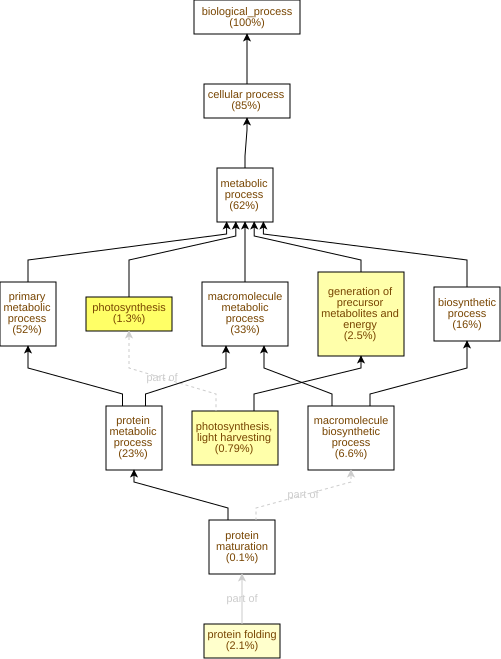

Values plotted in this chart, from the file beside it:
GO Term	Study #	Study Freq.	Pop. Freq.	p-value	q-value	name	gene products
GO:0015979	27	1.3%	0.46%	1.74E-9	2.34E-6	photosynthesis	Cc01g17500,Cc02g11770,Cc11g16230,Cc04g03…
GO:0009765	16	0.79%	0.24%	2.68E-7	1.8E-4	photosynthesis, light harvesting	Cc09g09500,Cc09g09010,Cc11g16910,Cc10g16…
GO:0006091	50	2.5%	1.3%	1.08E-6	4.84E-4	generation of precursor metabolites and …	Cc11g16910,Cc09g09030,Cc05g15430,Cc04g15…
GO:0006457	42	2.1%	1.1%	4.79E-6	1.61E-3	protein folding	Cc11g13640,Cc10g11150,Cc06g19940,Cc09g05…
GO:0019637	104	5.2%	3.7%	4.64E-5	0.0125	organophosphate metabolic process	Cc04g05610,Cc07g15530,Cc02g09750,Cc08g11…
GO:0006629	129	6.4%	4.7%	5.19E-5	0.0125	lipid metabolic process	Cc01g14330,Cc07g15410,Cc07g16620,Cc06g01…
GO:0042026	8	0.4%	0.12%	3.5E-4	0.0671	protein refolding	Cc11g11280,Cc01g10720,Cc04g02750,Cc03g07…
GO:0015986	10	0.5%	0.18%	6.5E-4	0.109	proton motive force-driven ATP synthesis	Cc02g27920,Cc08g00530,Cc05g13860,Cc02g04…
GO:0006754	10	0.5%	0.18%	6.5E-4	0.109	ATP biosynthetic process	Cc02g27920,Cc08g00530,Cc05g13860,Cc02g04…
GO:0009201	12	0.6%	0.25%	1.35E-3	0.182	ribonucleoside triphosphate biosynthetic…	Cc02g27920,Cc08g00530,Cc05g13860,Cc02g04…
GO:0009142	12	0.6%	0.25%	1.35E-3	0.182	nucleoside triphosphate biosynthetic pro…	Cc02g27920,Cc08g00530,Cc05g13860,Cc02g04…
GO:0006546	4	0.2%	0.05%	3.57E-3	0.4	glycine catabolic process	Cc09g06030,Cc09g01490,Cc08g02390,Cc08g10…
GO:0015995	6	0.3%	0.1%	3.73E-3	0.4	chlorophyll biosynthetic process	Cc07g18500,Cc06g22740,Cc06g01120,Cc06g01…
GO:0005977	6	0.3%	0.1%	3.73E-3	0.4	glycogen metabolic process	Cc10g02590,Cc06g05400,Cc10g00640,Cc02g17…
GO:0005978	6	0.3%	0.1%	3.73E-3	0.4	glycogen biosynthetic process	Cc10g02590,Cc06g05400,Cc10g00640,Cc02g17…
GO:0006112	6	0.3%	0.1%	3.73E-3	0.4	energy reserve metabolic process	Cc10g02590,Cc06g05400,Cc10g00640,Cc02g17…
GO:0015994	8	0.4%	0.16%	4.85E-3	0.4	chlorophyll metabolic process	Cc07g18500,Cc06g22740,Cc03g04230,Cc01g19…
GO:0034654	86	4.3%	3.3%	4.87E-3	0.4	nucleobase-containing compound biosynthe…	Cc02g30070,Cc02g11430,Cc03g03020,Cc06g02…
GO:0170040	7	0.35%	0.13%	6.6E-3	0.467	proteinogenic amino acid catabolic proce…	Cc09g06030,Cc02g06790,Cc06g03980,Cc09g01…
GO:0070646	17	0.84%	0.47%	6.71E-3	0.467	protein modification by small protein re…	Cc10g15790,Cc07g15110,Cc01g15770,Cc06g15…
GO:0046034	24	1.2%	0.74%	6.93E-3	0.467	ATP metabolic process	Cc01g13690,Cc05g16370,Cc05g16350,Cc02g10…
GO:0009206	10	0.5%	0.23%	7.49E-3	0.467	purine ribonucleoside triphosphate biosy…	Cc02g27920,Cc08g00530,Cc05g13860,Cc02g04…
GO:0009145	10	0.5%	0.23%	7.49E-3	0.467	purine nucleoside triphosphate biosynthe…	Cc02g27920,Cc08g00530,Cc05g13860,Cc02g04…
GO:0006790	46	2.3%	1.7%	8.35E-3	0.467	sulfur compound metabolic process	Cc03g05560,Cc10g09190,Cc07g15850,Cc11g10…
GO:0006644	34	1.7%	1.2%	8.56E-3	0.467	phospholipid metabolic process	Cc07g18300,Cc10g15370,Cc07g15530,Cc03g04…
GO:0009141	28	1.4%	0.91%	8.61E-3	0.467	nucleoside triphosphate metabolic proces…	Cc08g11820,Cc09g04460,Cc03g05720,Cc05g15…
GO:0046165	6	0.3%	0.11%	8.87E-3	0.467	alcohol biosynthetic process	Cc04g05610,Cc07g15530,Cc07g06010,Cc01g14…
GO:0005991	8	0.4%	0.17%	8.91E-3	0.467	trehalose metabolic process	Cc08g16500,Cc02g15630,Cc06g13830,Cc09g10…
GO:0006650	26	1.3%	0.84%	9.71E-3	0.467	glycerophospholipid metabolic process	Cc07g18300,Cc10g15370,Cc03g04070,Cc07g02…
GO:0090407	55	2.7%	2.1%	0.0101	0.467	organophosphate biosynthetic process	Cc04g05610,Cc03g03020,Cc04g03230,Cc07g15…
GO:0006753	58	2.9%	2.2%	0.0105	0.467	nucleoside phosphate metabolic process	Cc03g03020,Cc07g12220,Cc02g09750,Cc08g11…
GO:0006575	36	1.8%	1.3%	0.0105	0.467	modified amino acid metabolic process	Cc03g05560,Cc10g09190,Cc07g15850,Cc08g14…
GO:0009415	5	0.25%	0.08%	0.0116	0.474	response to water	Cc02g38620,Cc01g08980,Cc03g16190,Cc10g00…
GO:0001101	5	0.25%	0.08%	0.0116	0.474	response to acid chemical	Cc02g38620,Cc01g08980,Cc03g16190,Cc10g00…
GO:1901264	10	0.5%	0.24%	0.0117	0.474	carbohydrate derivative transport	Cc07g15210,Cc04g13350,Cc08g10780,Cc07g15…
GO:0030258	10	0.5%	0.24%	0.0117	0.474	lipid modification	Cc06g03050,Cc03g16030,Cc06g12710,Cc10g15…
GO:0015980	7	0.35%	0.15%	0.0125	0.474	energy derivation by oxidation of organi…	Cc10g02590,Cc06g05400,Cc10g00640,Cc02g17…
GO:1901606	7	0.35%	0.15%	0.0125	0.474	alpha-amino acid catabolic process	Cc09g06030,Cc02g06790,Cc06g03980,Cc09g01…
GO:0046486	27	1.3%	0.9%	0.0136	0.474	glycerolipid metabolic process	Cc07g18300,Cc10g15370,Cc03g04070,Cc07g02…
GO:0008610	64	3.2%	2.5%	0.0139	0.474	lipid biosynthetic process	Cc07g16620,Cc07g15530,Cc01g12150,Cc10g10…
GO:0046173	4	0.2%	0.06%	0.0144	0.474	polyol biosynthetic process	Cc04g05610,Cc07g15530,Cc01g14180,Cc05g05…
GO:0046654	3	0.15%	0.04%	0.0146	0.474	tetrahydrofolate biosynthetic process	Cc09g07220,Cc10g02530,Cc01g16540
GO:0046839	8	0.4%	0.18%	0.015	0.474	phospholipid dephosphorylation	Cc06g03050,Cc03g16030,Cc06g12710,Cc10g15…
GO:0046856	8	0.4%	0.18%	0.015	0.474	phosphatidylinositol dephosphorylation	Cc06g03050,Cc03g16030,Cc06g12710,Cc10g15…
GO:0009205	24	1.2%	0.79%	0.0166	0.495	purine ribonucleoside triphosphate metab…	Cc01g13690,Cc05g16370,Cc05g16350,Cc02g10…
GO:0009144	24	1.2%	0.79%	0.0166	0.495	purine nucleoside triphosphate metabolic…	Cc01g13690,Cc05g16370,Cc05g16350,Cc02g10…
GO:0016054	9	0.45%	0.22%	0.0167	0.495	organic acid catabolic process	Cc09g06030,Cc07g15410,Cc02g06790,Cc06g09…
GO:0046351	9	0.45%	0.22%	0.0167	0.495	disaccharide biosynthetic process	Cc03g08100,Cc02g15630,Cc06g13830,Cc09g10…
GO:0046395	9	0.45%	0.22%	0.0167	0.495	carboxylic acid catabolic process	Cc09g06030,Cc07g15410,Cc02g06790,Cc06g09…
GO:0016579	15	0.74%	0.44%	0.017	0.495	protein deubiquitination	Cc10g15790,Cc07g15110,Cc01g15770,Cc06g15…
GO:0072524	26	1.3%	0.87%	0.0176	0.495	pyridine-containing compound metabolic p…	Cc04g03230,Cc05g15430,Cc08g02330,Cc06g23…
GO:0006544	6	0.3%	0.12%	0.0176	0.495	glycine metabolic process	Cc09g06030,Cc09g01490,Cc03g08480,Cc08g02…
GO:0055086	65	3.2%	2.5%	0.018	0.495	nucleobase-containing small molecule met…	Cc03g03020,Cc07g12220,Cc02g09750,Cc08g11…
GO:0009117	48	2.4%	1.8%	0.0187	0.495	nucleotide metabolic process	Cc02g04080,Cc03g03020,Cc08g11820,Cc09g07…
GO:1901135	69	3.4%	2.7%	0.0207	0.505	carbohydrate derivative metabolic proces…	Cc03g03020,Cc08g11820,Cc09g04460,Cc08g05…
GO:0005992	7	0.35%	0.16%	0.0215	0.515	trehalose biosynthetic process	Cc02g15630,Cc06g13830,Cc09g10130,Cc02g01…
GO:0006351	36	1.8%	1.3%	0.0228	0.538	DNA-templated transcription	Cc02g30070,Cc02g11430,Cc04g08900,Cc06g02…
GO:0015931	13	0.65%	0.38%	0.024	0.557	nucleobase-containing compound transport	Cc07g15210,Cc08g10780,Cc07g15220,Cc08g10…
GO:0009312	9	0.45%	0.23%	0.0249	0.567	oligosaccharide biosynthetic process	Cc03g08100,Cc02g15630,Cc06g13830,Cc09g10…
GO:0006749	28	1.4%	0.98%	0.0259	0.579	glutathione metabolic process	Cc03g05560,Cc10g09190,Cc07g15850,Cc08g14…
... 1,284 more rows
